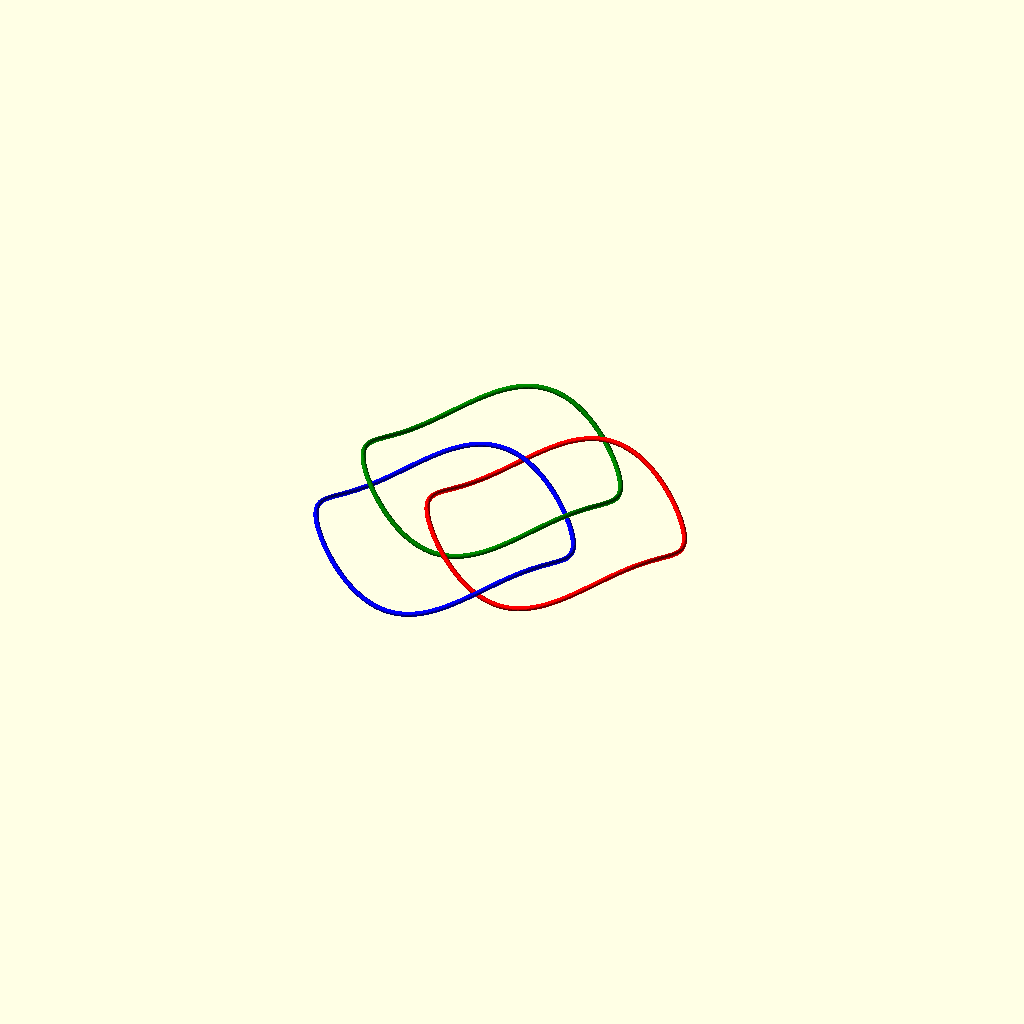
Cell 1 — every parameter at its default value.
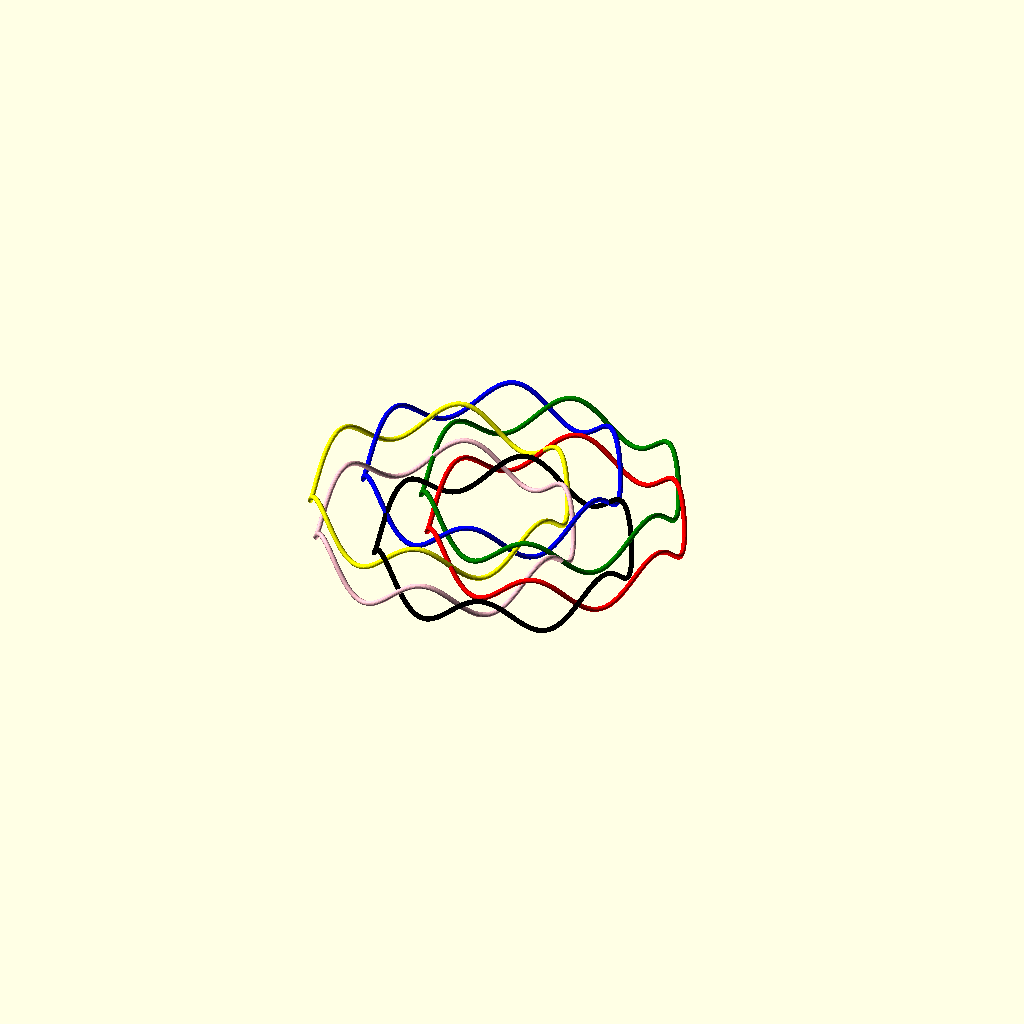
Cell 2: the same model with N = 6.
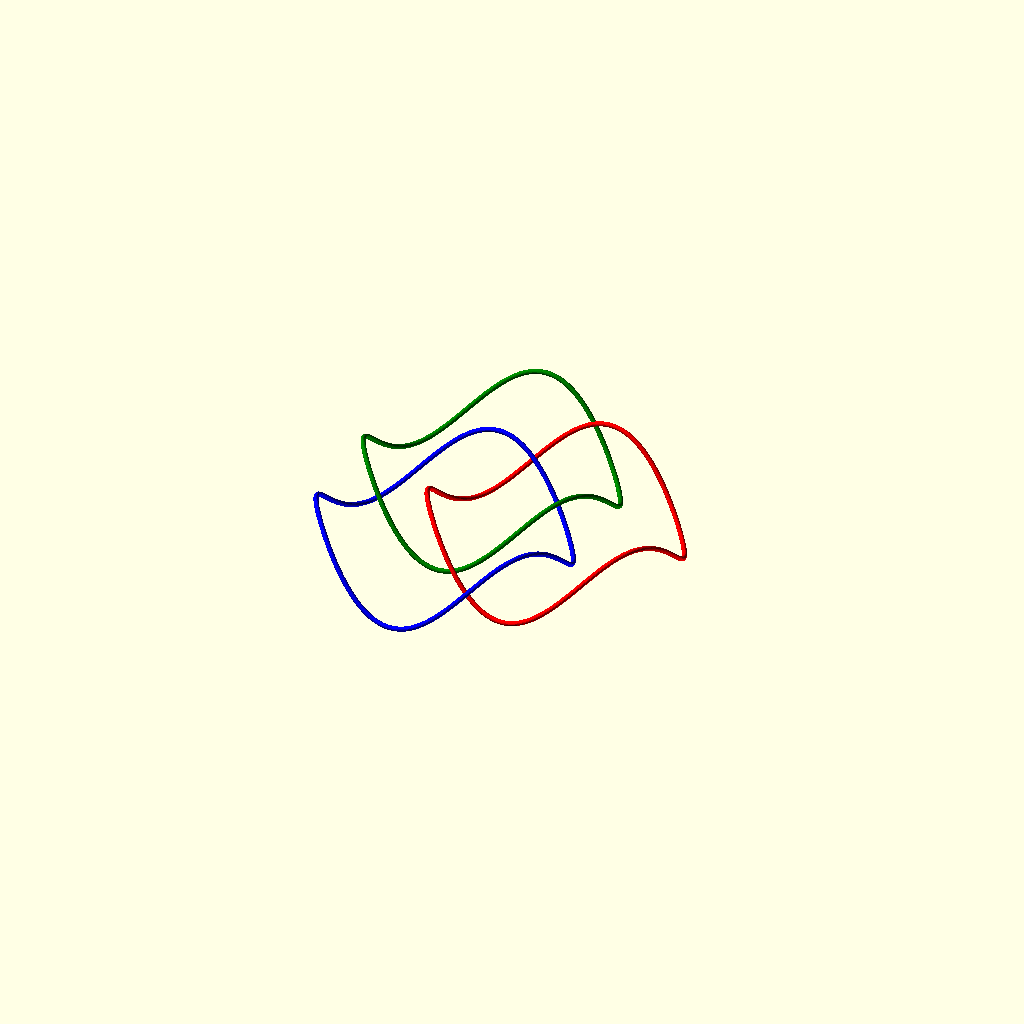
Cell 3: the same model with height = 0.3.
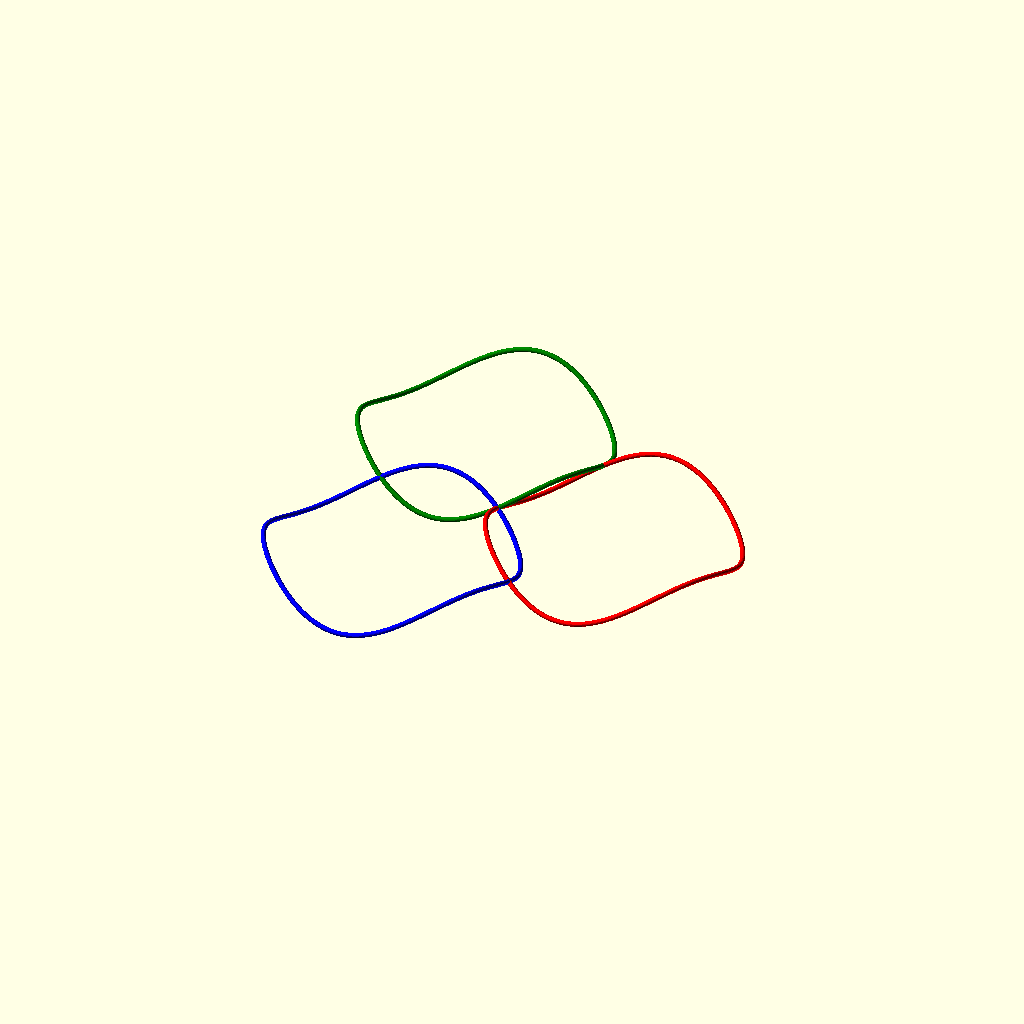
Cell 4 — d set to 1, the other parameters unchanged.
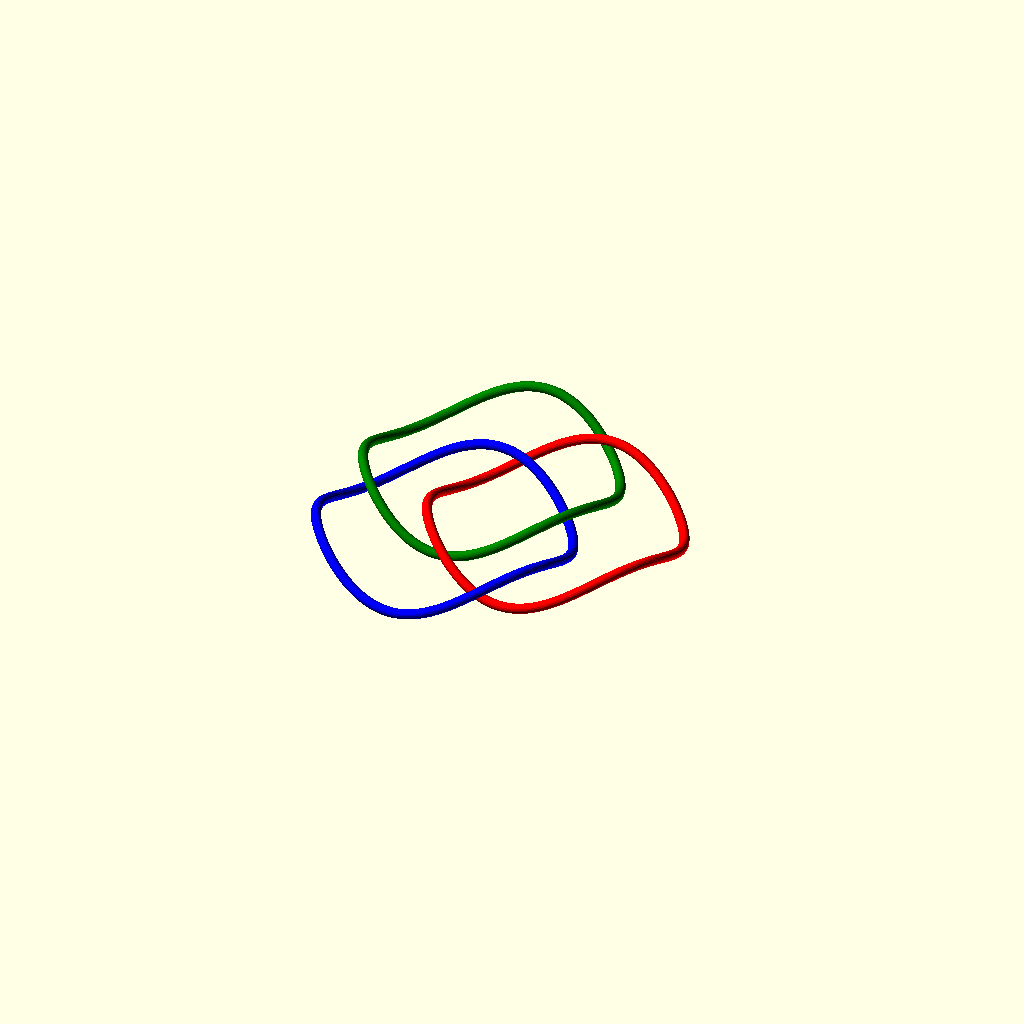
Cell 5: the same model with R = 0.04.
All cells are drawn from one camera (rotation 55°, 0°, 25°, orthographic, colour scheme Cornfield), so only the parameter changes between them.
OpenSCAD source file multi-torus.scad:
// number of links
N=3;
// height of undulations
height=0.15;
// link displacement from centre 
d=0.5;
// Rope diameter
R=0.02;   
// decrease for finer details
Step=2 ;  
// overall scale
Scale=20;
// Sides of rope - must be a divisor of 360
Sides=20; 
// x,y,z scaling
Kscale=[1,1,1]; 

function f(t,h=height,cycles=N) =
   [ cos(t), sin(t), h*sin(cycles*t)];

function colour(i) = 
 ["red","green","blue","yellow","pink","black","orange"] [i % 7];

path = loop_points(Step);
knot= path_knot(path,R,Sides,Kscale);
theta=360/N;
delta=180/N;
scale(Scale)
for (k =[0:N-1]) {
    color(colour(k)) 
     translate([d * cos (k*theta), d * sin(k*theta),0])
        rotate([0,0,delta + k * theta])  
           show_solid(knot);
};

// contributions  by nophead  and oskar

// create a tube as a polyhedron 
// tube must be closed 
// poly functions

// poly constructor

function poly(name,vertices,faces,debug=[],partial=false) = 
    [name,vertices,faces,debug,partial];

function p_name(obj) = obj[0];
function p_vertices(obj) = obj[1];
function p_faces(obj) = obj[2];
  
module show_solid(obj) {
    polyhedron(p_vertices(obj),p_faces(obj),convexity=10);
};

// utility functions  
function m_translate(v) = [ [1, 0, 0, 0],
                            [0, 1, 0, 0],
                            [0, 0, 1, 0],
                            [v.x, v.y, v.z, 1  ] ];
                            
function m_rotate(v) =  [ [1,  0,         0,        0],
                          [0,  cos(v.x),  sin(v.x), 0],
                          [0, -sin(v.x),  cos(v.x), 0],
                          [0,  0,         0,        1] ]
                      * [ [ cos(v.y), 0,  -sin(v.y), 0],
                          [0,         1,  0,        0],
                          [ sin(v.y), 0,  cos(v.y), 0],
                          [0,         0,  0,        1] ]
                      * [ [ cos(v.z),  sin(v.z), 0, 0],
                          [-sin(v.z),  cos(v.z), 0, 0],
                          [ 0,         0,        1, 0],
                          [ 0,         0,        0, 1] ];
                            
function vec3(v) = [v.x, v.y, v.z];
function transform(v, m)  = vec3([v.x, v.y, v.z, 1] * m);
                            
function orient_to(centre,normal, p) = m_rotate([0, atan2(sqrt(pow(normal.x, 2) + pow(normal.y, 2)), normal.z), 0]) 
                     * m_rotate([0, 0, atan2(normal[1], normal[0])]) 
                     * m_translate(centre);

// solid from path
function circle_points(r = 1, sides, phase, a = 0) = 
    a < 360 
       ? concat([[r * sin(a+phase), r * cos(a+phase), 0]], circle_points(r, sides, phase, a + 360 / sides)) 
       : [] ;

function loop_points(step, t = 0) = 
    t < 360 
       ? concat([f(t)], loop_points(step, t + step)) 
       : [] ;

function transform_points(list, matrix, i = 0) = 
    i < len(list) 
       ? concat([ transform(list[i], matrix) ], transform_points(list, matrix, i + 1))
       : [];

function tube_points(loop, circle_points,  i = 0) = 
    (i < len(loop) - 1)
     ?  concat(transform_points(circle_points, orient_to(loop[i], loop[i + 1] - loop[i] )), 
               tube_points(loop, circle_points, i + 1)) 
     : transform_points(circle_points, orient_to(loop[i], loop[0] - loop[i] )) ;

function tube_faces(segs, sides, s, i = 0) =
     i < sides  
       ?  concat([[s * sides + i, 
                   s * sides + (i + 1) % sides, 
                 ((s + 1) % segs) * sides + (i + 1) % sides, 
                 ((s + 1) % segs) * sides + i]
                ], 
                tube_faces(segs, sides, s, i + 1))
      : [];
                                                    
function loop_faces(segs, sides, i = 0) = 
     i < segs 
        ? concat(tube_faces(segs, sides, i), loop_faces(segs, sides, i + 1)) 
        : [];

//  path with hulls

module hulled_path(path,r) {
    for (i = [0 : 1 : len(path) - 1 ]) {
        hull() {
            translate(path[i]) sphere(r);
            translate(path[(i + 1) % len(path)]) sphere(r);
        }
    }
};

// smoothed path by interpolate between points 

weight = [-1, 9, 9, -1] / 16;

function interpolate(path,n,i) =
        path[(i + n - 1) %n] * weight[0] +
        path[i]             * weight[1] +
        path[(i + 1) %n]    * weight[2] +
        path[(i + 2) %n]    * weight[3] ;

function subdivide(path,i=0) = 
    i < len(path) 
     ? concat([path[i]], 
              [interpolate(path,len(path),i)],
              subdivide(path, i+1))
     : [];

function smooth(path,n) =
    n == 0
     ?  path
     :  smooth(subdivide(path),n-1);

function scale(path,scale,i=0) =
    i < len(path)
      ?  concat( 
           [[path[i][0]*scale[0],path[i][1]*scale[1],path[i][2]*scale[2]]], 
           scale(path,scale,i+1)
         )
      :  [];

function curve_length(step,t=0) =
    t < 360
      ?  norm(f(t+step) - f(t)) + curve_length(step,t+step)
      :  0;
      
//  create a knot from a path 

function path_knot(path,r,sides,kscale,phase=45)  =
  let(loop_points = scale(path,kscale))
  let(circle_points = circle_points(r,sides,phase))
  let(tube_points = tube_points(loop_points,circle_points))
  let(loop_faces = loop_faces(len(loop_points),sides))
  poly(name="Knot",
         vertices = tube_points,
         faces = loop_faces);
   

 
Parameter table extracted from the source (name, type, default, range or options):
N: number, default 3
height: number, default 0.15
d: number, default 0.5
R: number, default 0.02
Step: number, default 2
Scale: number, default 20
Sides: number, default 20
Kscale: vector, default [1, 1, 1]
